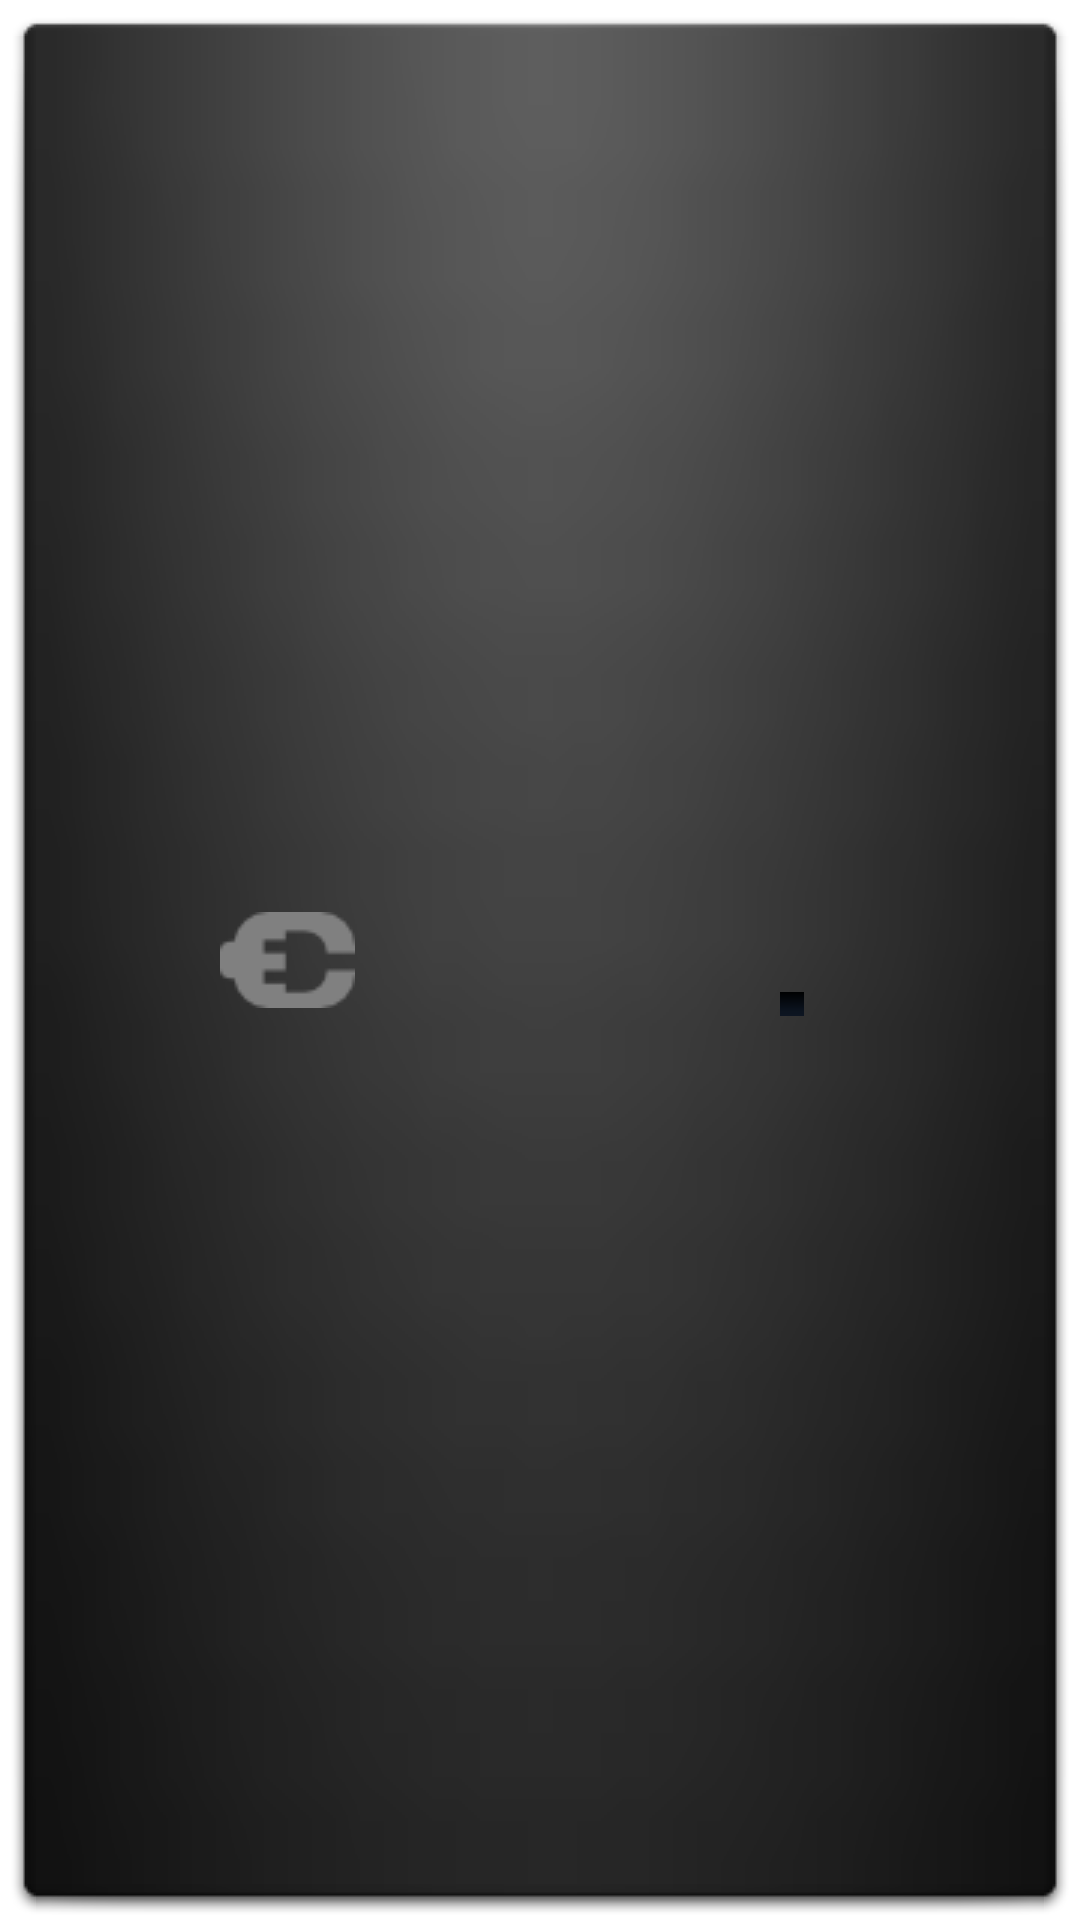

Here is an Android app screen rendered from its layout file. Give the layout XML and the strings, colors and styles it references.
<!-- AndroidManifest.xml: application theme Theme.Skin1 -->
<!-- res/layout/widget_2x1.xml -->
<?xml version="1.0" encoding="utf-8"?>
<LinearLayout
  	xmlns:android="http://schemas.android.com/apk/res/android"
	android:gravity="center"
	android:background="@drawable/appwidget_p"
	android:orientation="horizontal"
	android:layout_height="fill_parent"
	android:layout_width="fill_parent"
	android:id="@+id/widgetLayout">
	
 <LinearLayout
  	xmlns:android="http://schemas.android.com/apk/res/android"
	android:gravity="center"
	android:baselineAligned="false"
	android:background="@drawable/appwidget_bg"
	android:orientation="horizontal"
	android:id="@+id/widgetLayout_2"
	android:layout_height="fill_parent"
	android:layout_width="fill_parent">
	
  <LinearLayout
		android:layout_height="wrap_content"
		android:layout_weight="1"
		android:id="@+id/lay2_01w"
		android:layout_width="fill_parent"
		android:gravity="center">
		<ImageView
		    android:contentDescription="@string/imagenwid"
			android:layout_width="wrap_content"
			android:layout_height="wrap_content"
			android:id="@+id/imageW2"
			android:src="@drawable/charge_1"
			android:scaleType="center" />
	</LinearLayout>
	
    
  <LinearLayout
		android:layout_height="wrap_content"
		android:layout_weight="1"
		android:id="@+id/lay2_01w_2"
		android:layout_width="fill_parent"
		android:gravity="center" android:orientation="vertical">
      <TextView android:textStyle="bold" android:textSize="22dip" android:layout_height="wrap_content" android:layout_gravity="center_horizontal" android:id="@+id/batteryLevelW" android:paddingTop="4dip" android:layout_width="wrap_content" android:textColor="#fff"></TextView>
      <ProgressBar android:progressDrawable="@drawable/progress_bar_states" android:layout_height="wrap_content" android:layout_gravity="center_horizontal" android:max="100" android:paddingBottom="4dip" style="?android:attr/progressBarStyleHorizontal" android:layout_width="wrap_content" android:id="@+id/progressBarW"></ProgressBar>
	</LinearLayout>

 			
        
</LinearLayout>
</LinearLayout>
<!-- resources referenced by this layout -->
<resources>
  <!-- drawable appwidget_p (drawable) -->
  <?xml version="1.0" encoding="utf-8"?>
  <selector xmlns:android="http://schemas.android.com/apk/res/android">
  
      <item android:state_pressed="true"
          android:drawable="@drawable/appwidget_press" />
  
      <item android:state_focused="true" android:state_enabled="true"
          android:state_window_focused="true"
          android:drawable="@drawable/appwidget_focus" />
  
      
  </selector>
  <!-- drawable charge_1: png bitmap (drawable, 917 bytes) -->
  <!-- drawable progress_bar_states (drawable) -->
  <layer-list xmlns:android="http://schemas.android.com/apk/res/android">
  
      <item android:id="@android:id/background">
          <shape>
              <gradient
                      android:startColor="#000001"
                      android:centerColor="#0b131e"
                      android:centerY="0.75"
                      android:endColor="#0d1522"
                      android:angle="270"
              />
          </shape>
      </item>
  
      <item android:id="@android:id/secondaryProgress">
          <clip>
              <shape>
                  <gradient
                          android:startColor="#234"
                          android:centerColor="#234"
                          android:centerY="0.75"
                          android:endColor="#a24"
                          android:angle="270"
                  />
              </shape>
          </clip>
      </item>
  
      <item android:id="@android:id/progress">
          <clip>
              <shape>
                  <gradient
                      android:startColor="#4c7200"
                      android:centerColor="#669900"
                      android:centerY="0.75"
                      android:endColor="#06101d"
                      android:angle="270"
                  />
              </shape>
          </clip>
      </item>
  
  </layer-list>
  <string name="imagenwid">ImagenWidget</string>
  <style name="Theme.Skin1" parent="@style/Theme.GreenDroid.NoTitleBar">
  <item name="gdActionBarTitleColor">@android:color/white</item>
  <item name="gdActionBarDividerDrawable">@drawable/action_bar_divider</item>
  <item name="gdActionBarDividerWidth">2px</item>
  <item name="gdActionBarBackground">@drawable/action_bar_background</item>
  <item name="gdActionBarTitleStyle">@style/actionBarTitle</item>
  <item name="gdActionBarApplicationDrawable">@drawable/title</item>
  </style>
  <!-- drawable action_bar_background (drawable) -->
  <?xml version="1.0" encoding="utf-8"?>
  
  <shape xmlns:android="http://schemas.android.com/apk/res/android">
      <gradient
          android:startColor="#299a0b"
  		android:endColor="#0B913A"
  		android:angle="-90" />
  </shape>
  <style name="actionBarTitle">
  <item name="android:textColor">?attr/gdActionBarTitleColor</item>
  <item name="android:background">@null</item>
  </style>
  <!-- drawable title: png bitmap (drawable, 1907 bytes) -->
</resources>
